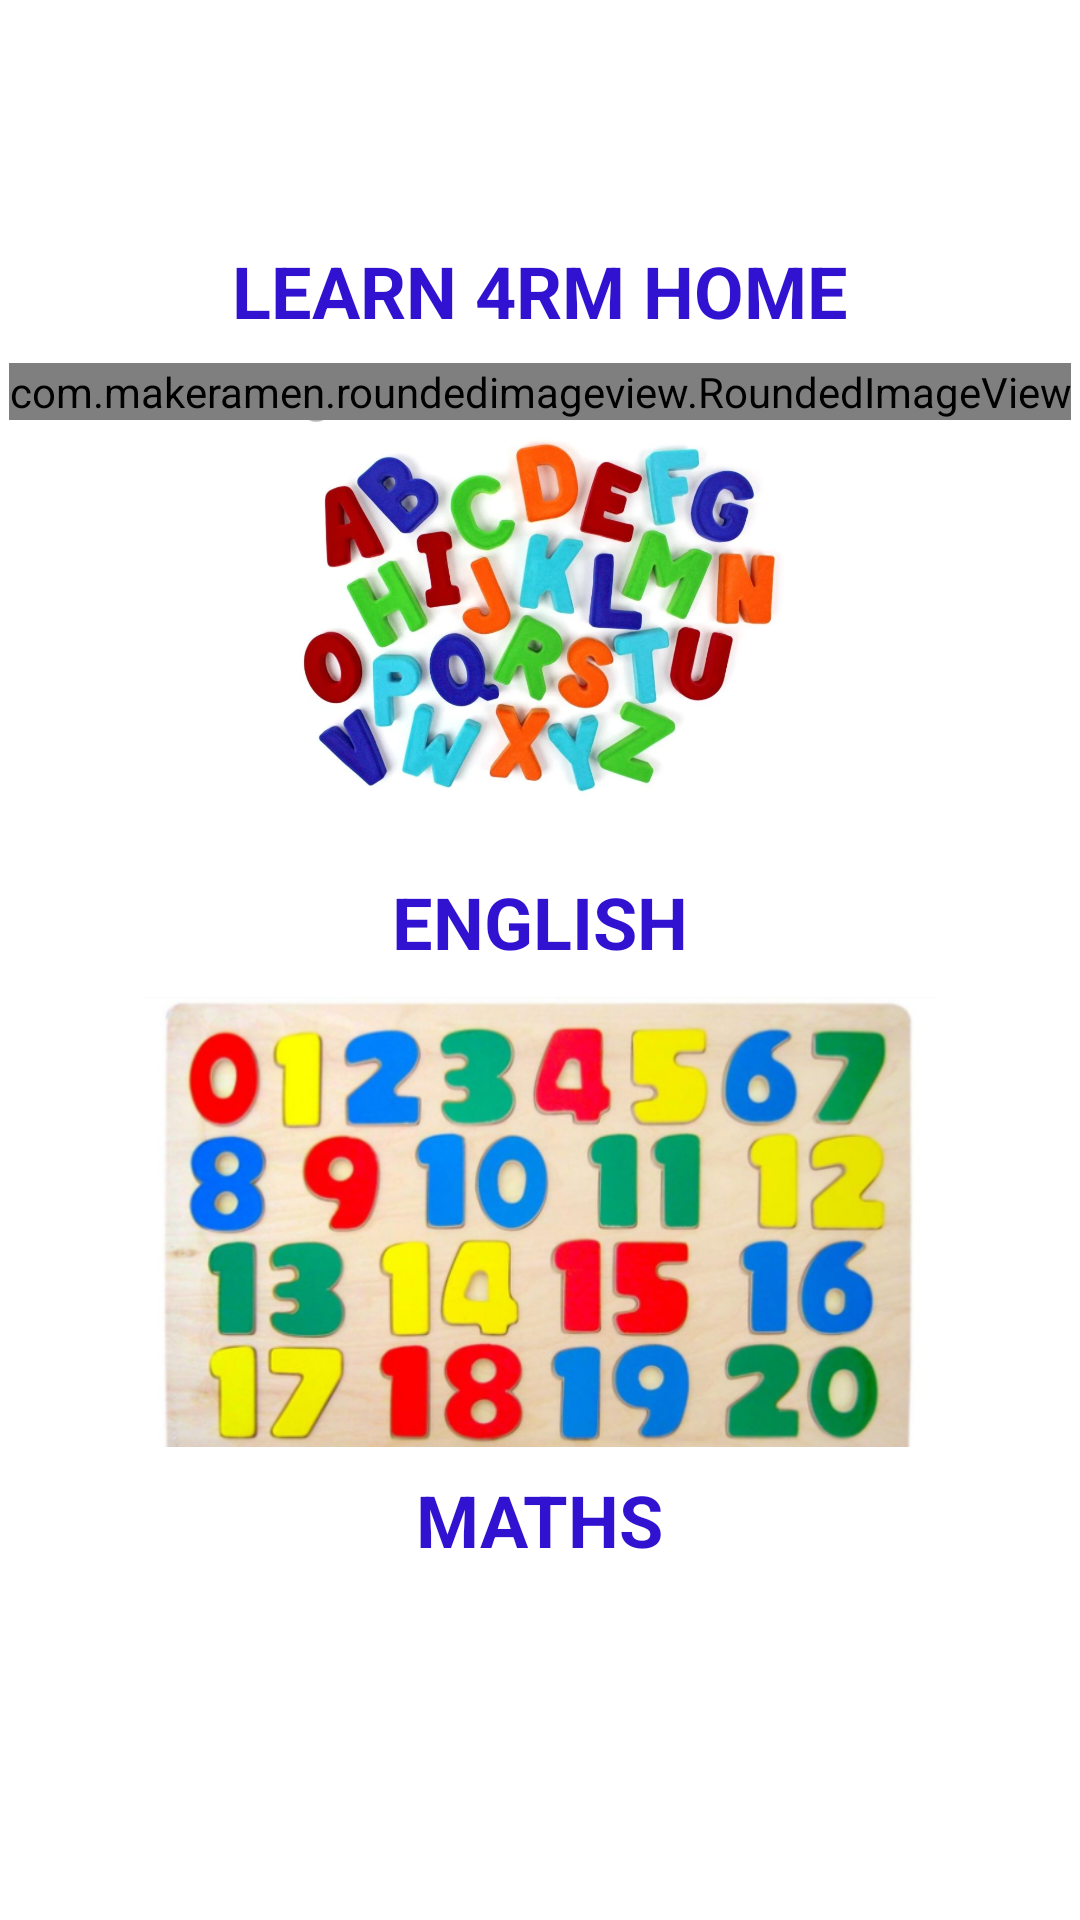

Produce the Android XML layout that renders to this screen, including the resource entries it uses.
<!-- AndroidManifest.xml: application theme AppTheme -->
<!-- res/layout/activity_main.xml -->
<?xml version="1.0" encoding="utf-8"?>
<androidx.constraintlayout.widget.ConstraintLayout xmlns:android="http://schemas.android.com/apk/res/android"
    xmlns:app="http://schemas.android.com/apk/res-auto"
    xmlns:tools="http://schemas.android.com/tools"
    android:layout_width="match_parent"
    android:layout_height="match_parent"
    android:background="?attr/colorBackgroundFloating"
    tools:context=".MainActivity">

    <androidx.core.widget.NestedScrollView
        android:layout_width="match_parent"
        android:layout_height="wrap_content"
        app:layout_constraintBottom_toBottomOf="parent"
        app:layout_constraintEnd_toEndOf="parent"
        app:layout_constraintStart_toStartOf="parent"
        app:layout_constraintTop_toTopOf="parent">

        <LinearLayout
            android:layout_width="wrap_content"
            android:layout_height="wrap_content"
            android:orientation="vertical">

            <TextView
            android:id="@+id/Tilte"
            style="@style/Subject"
            android:layout_width="wrap_content"
            android:layout_height="wrap_content"
            android:layout_marginTop="8dp"
                android:layout_gravity="center"
            android:text="@string/learn_4rm_home"
            app:layout_constraintLeft_toLeftOf="parent"
            app:layout_constraintRight_toRightOf="parent"
            app:layout_constraintTop_toTopOf="parent" />


            <com.makeramen.roundedimageview.RoundedImageView
                android:id="@+id/pic_of_adult_student"
                android:layout_width="wrap_content"
                android:layout_height="wrap_content"
                android:layout_gravity="center"
                android:layout_marginTop="8dp"
                app:layout_constraintEnd_toEndOf="parent"
                app:layout_constraintStart_toStartOf="parent"
                app:layout_constraintTop_toBottomOf="@+id/Tilte"
                app:srcCompat="@drawable/einstein"
                android:scaleType="fitCenter"
                app:riv_border_color="#333333"
                app:riv_border_width="2dip"
                app:riv_corner_radius="30dip"
                app:riv_mutate_background="true"
                app:riv_oval="true"
                app:riv_tile_mode="repeat"
                />

            <androidx.constraintlayout.widget.ConstraintLayout
            android:id="@+id/parent_english"
            android:layout_width="wrap_content"
            android:layout_height="wrap_content"
            app:layout_constraintEnd_toEndOf="parent"
            app:layout_constraintStart_toStartOf="parent"
            app:layout_constraintTop_toBottomOf="@id/pic_of_adult_student">

            <ImageView
                android:id="@+id/english"
                android:layout_width="match_parent"
                android:layout_height="150dp"
                android:layout_marginBottom="1dp"
                android:src="@drawable/alphabets"
                app:layout_constraintBottom_toTopOf="@+id/textView2"
                app:layout_constraintEnd_toEndOf="parent"
                app:layout_constraintStart_toStartOf="parent"
                app:layout_constraintTop_toTopOf="parent" />

            <TextView
                android:id="@+id/textView2"
                style="@style/Subject"
                android:layout_width="wrap_content"
                android:layout_height="wrap_content"
                android:layout_marginBottom="8dp"
                android:text="ENGLISH"
                app:layout_constraintBottom_toBottomOf="parent"
                app:layout_constraintEnd_toEndOf="parent"
                app:layout_constraintStart_toStartOf="parent"
                app:layout_constraintTop_toBottomOf="@+id/english" />

        </androidx.constraintlayout.widget.ConstraintLayout>


        <androidx.constraintlayout.widget.ConstraintLayout
            android:id="@+id/parent_maths"
            android:layout_width="wrap_content"
            android:layout_height="wrap_content"
            android:layout_marginTop="1dp"
            android:layout_marginBottom="45dp"
            app:layout_constraintBottom_toBottomOf="parent"
            app:layout_constraintEnd_toEndOf="parent"
            app:layout_constraintStart_toStartOf="parent"
            app:layout_constraintTop_toBottomOf="@id/parent_english">

            <ImageView
                android:id="@+id/maths"
                android:layout_width="match_parent"
                android:layout_height="150dp"
                android:src="@drawable/numbers"
                app:layout_constraintEnd_toEndOf="parent"
                app:layout_constraintHorizontal_bias="0.0"
                app:layout_constraintStart_toStartOf="parent"
                app:layout_constraintTop_toTopOf="parent" />


            <TextView
                style="@style/Subject"
                android:layout_width="wrap_content"
                android:layout_height="wrap_content"
                android:layout_marginTop="8dp"
                android:text="MATHS"
                app:layout_constraintBottom_toBottomOf="parent"
                app:layout_constraintEnd_toEndOf="parent"
                app:layout_constraintStart_toStartOf="parent"
                app:layout_constraintTop_toBottomOf="@+id/maths" />


        </androidx.constraintlayout.widget.ConstraintLayout>

        </LinearLayout>


    </androidx.core.widget.NestedScrollView>



</androidx.constraintlayout.widget.ConstraintLayout>
<!-- resources referenced by this layout -->
<resources>
  <!-- drawable alphabets: png bitmap (drawable, 797029 bytes) -->
  <!-- drawable numbers: png bitmap (drawable, 301163 bytes) -->
  <string name="learn_4rm_home">LEARN 4RM HOME</string>
  <style name="Subject">
          <item name="android:textSize">24sp</item>
          <item name="android:textStyle">bold</item>
          <item name="android:textColor">@color/colorBlue</item>
      </style>
  <style name="AppTheme" parent="Theme.AppCompat.Light.DarkActionBar">
          
          <item name="colorPrimary">@color/colorPrimary</item>
          <item name="colorPrimaryDark">@color/colorPrimaryDark</item>
          <item name="colorAccent">@color/colorAccent</item>
      </style>
  <color name="colorBlue">#3112D1</color>
  <color name="colorPrimary">#008577</color>
  <color name="colorPrimaryDark">#00574B</color>
  <color name="colorAccent">#D81B60</color>
</resources>
